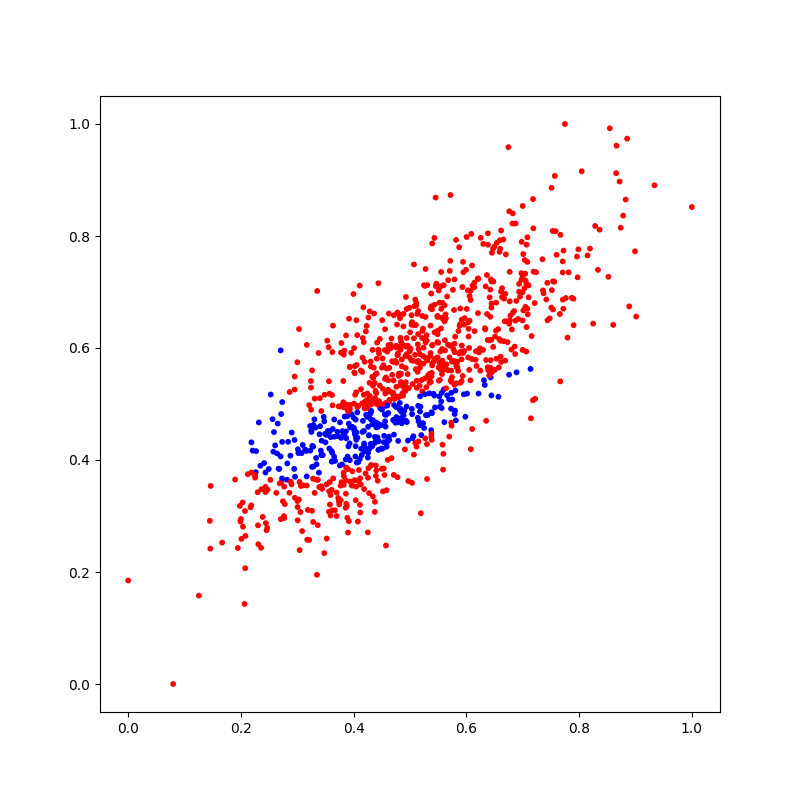

Data behind this chart, as committed beside it:
X_1, X_2, Y
0.3655, 0.4059, 1
0.494, 0.4954, 1
0.2732, 0.4324, 1
0.2358, 0.2433, 0
0.4872, 0.5164, 0
0.4471, 0.4924, 1
0.4624, 0.6616, 0
0.6057, 0.6488, 0
0.5491, 0.5834, 0
0.5646, 0.5709, 0
0.4712, 0.5752, 0
0.508, 0.6409, 0
0.4385, 0.5097, 0
0.8657, 0.9122, 0
0.2269, 0.4159, 1
0.2171, 0.3155, 0
0.3785, 0.3603, 0
0.3591, 0.3376, 0
0.3264, 0.56, 0
0.4856, 0.5675, 0
0.5113, 0.68, 0
0.4307, 0.4988, 0
0.7709, 0.7546, 0
0.6247, 0.5597, 0
0.6847, 0.6659, 0
0.4274, 0.4441, 1
0.352, 0.3565, 0
0.3824, 0.3557, 0
0.7815, 0.735, 0
0.3637, 0.3672, 0
0.3615, 0.3099, 0
0.4964, 0.4346, 1
0.5091, 0.5879, 0
0.4464, 0.533, 0
0.8545, 0.9923, 0
0.6336, 0.6332, 0
0.4836, 0.4913, 1
0.5077, 0.6747, 0
0.4556, 0.6336, 0
0.482, 0.5138, 0
0.7903, 0.6408, 0
0.2769, 0.2964, 0
0.6171, 0.5943, 0
0.3625, 0.4976, 0
0.4189, 0.4158, 1
0.4547, 0.3731, 0
0.2495, 0.384, 1
0.7358, 0.703, 0
0.4429, 0.4593, 1
0.3941, 0.4982, 0
0.371, 0.4429, 1
0.413, 0.5264, 0
0.4196, 0.5753, 0
0.4536, 0.4317, 1
0.643, 0.5475, 1
0.3329, 0.458, 1
0.3378, 0.5911, 0
0.7193, 0.7362, 0
0.6415, 0.5645, 0
0.4707, 0.5134, 0
... 940 more rows
